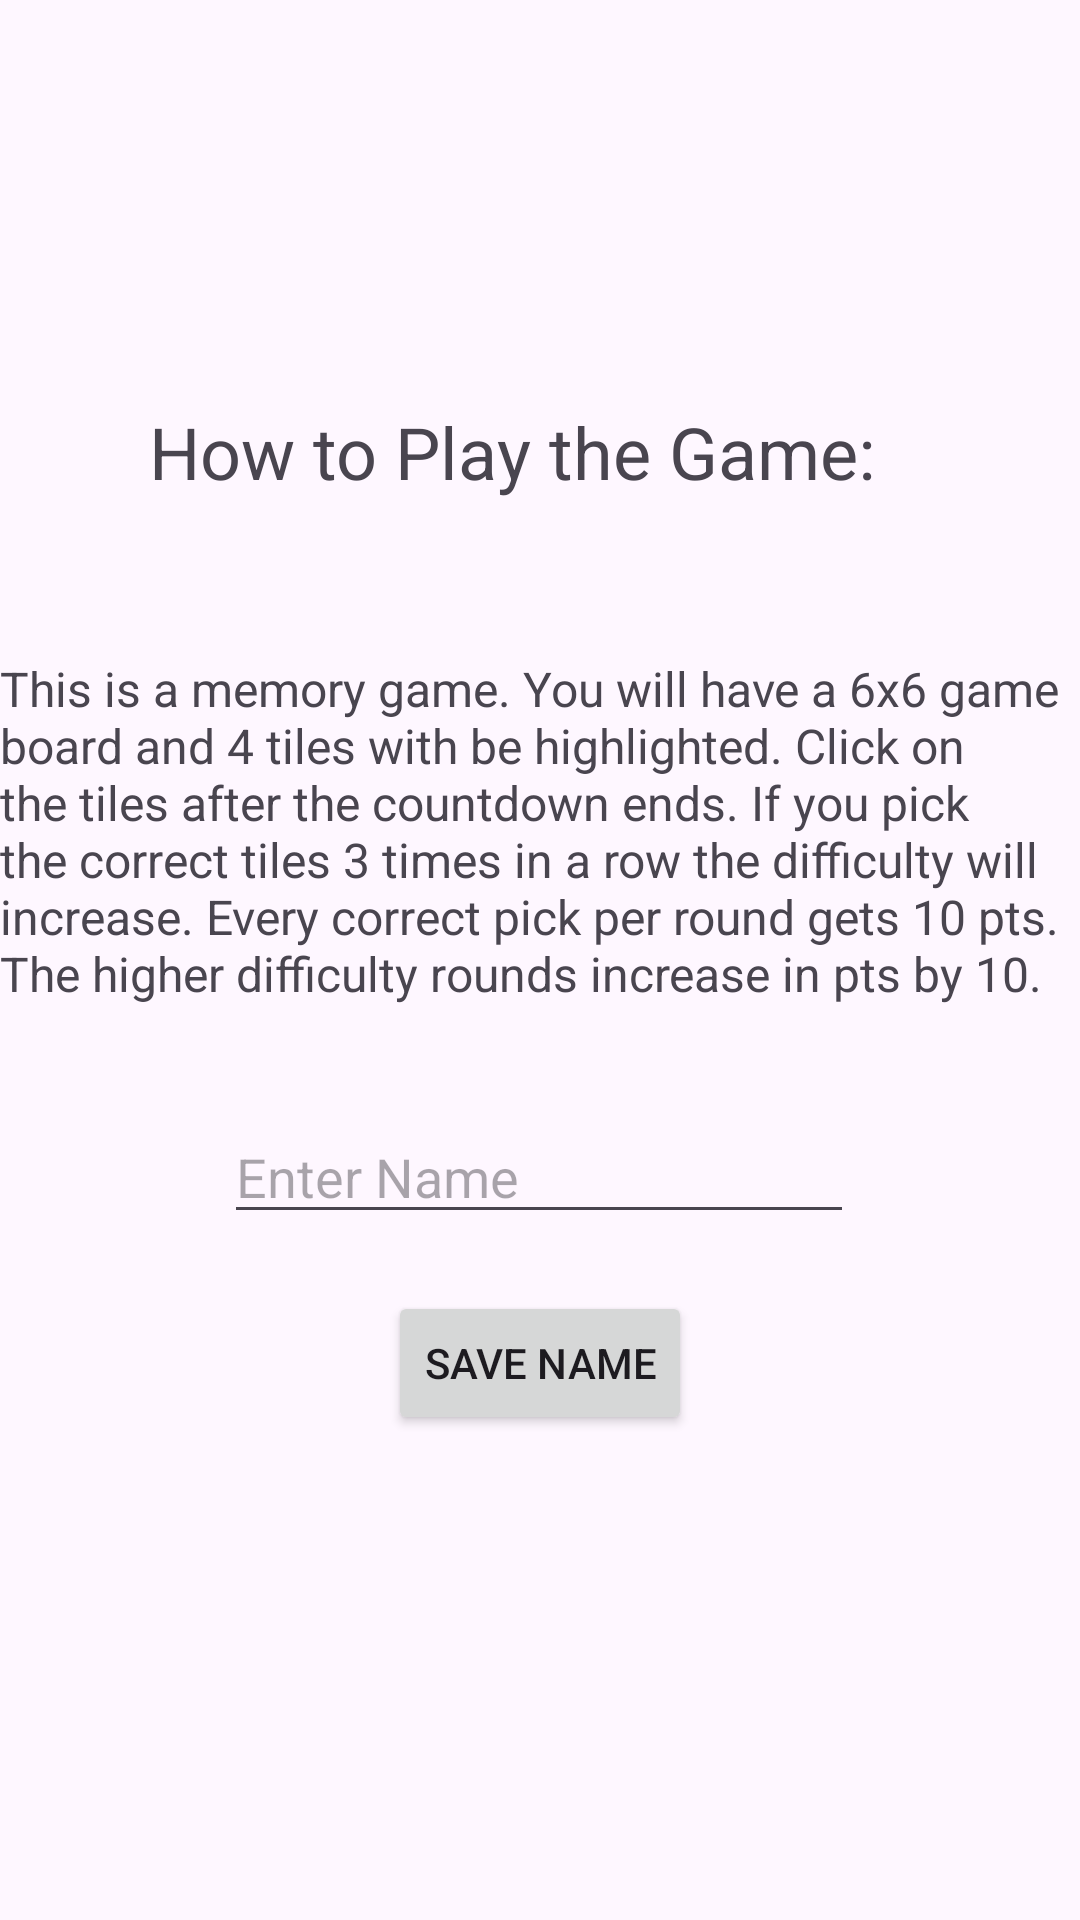

Here is an Android app screen rendered from its layout file. Give the layout XML and the strings, colors and styles it references.
<!-- AndroidManifest.xml: application theme Theme.Assignment3 -->
<!-- res/layout/fragment_welcome.xml -->
<?xml version="1.0" encoding="utf-8"?>
<androidx.constraintlayout.widget.ConstraintLayout xmlns:android="http://schemas.android.com/apk/res/android"
    xmlns:app="http://schemas.android.com/apk/res-auto"
    xmlns:tools="http://schemas.android.com/tools"
    android:layout_width="wrap_content"
    android:layout_height="match_parent"
    tools:context=".WelcomeFrag">

    <EditText
        android:id="@+id/editText"
        android:layout_width="wrap_content"
        android:layout_height="wrap_content"
        android:ems="10"
        android:hint="@string/enter_name"
        android:inputType="text"
        app:layout_constraintBottom_toBottomOf="parent"
        app:layout_constraintEnd_toEndOf="parent"
        app:layout_constraintHorizontal_bias="0.497"
        app:layout_constraintStart_toStartOf="parent"
        app:layout_constraintTop_toTopOf="parent"
        app:layout_constraintVertical_bias="0.618" />


    <TextView
        android:id="@+id/textView"
        android:layout_width="261dp"
        android:layout_height="40dp"
        android:text="@string/title"
        android:textSize="24sp"
        app:layout_constraintBottom_toBottomOf="parent"
        app:layout_constraintEnd_toEndOf="parent"
        app:layout_constraintStart_toStartOf="parent"
        app:layout_constraintTop_toTopOf="parent"
        app:layout_constraintVertical_bias="0.224" />

    <TextView
        android:id="@+id/txtRules"
        android:layout_width="wrap_content"
        android:layout_height="wrap_content"
        android:text="@string/rules"
        android:textSize="16sp"
        app:layout_constraintBottom_toBottomOf="parent"
        app:layout_constraintEnd_toEndOf="parent"
        app:layout_constraintHorizontal_bias="0.0"
        app:layout_constraintStart_toStartOf="parent"
        app:layout_constraintTop_toTopOf="parent"
        app:layout_constraintVertical_bias="0.418" />

    <Button
        android:id="@+id/btnSaveName"
        android:layout_width="wrap_content"
        android:layout_height="wrap_content"
        android:text="@string/save_name"
        app:layout_constraintBottom_toBottomOf="parent"
        app:layout_constraintEnd_toEndOf="parent"
        app:layout_constraintStart_toStartOf="parent"
        app:layout_constraintTop_toTopOf="parent"
        app:layout_constraintVertical_bias="0.727" />
</androidx.constraintlayout.widget.ConstraintLayout>
<!-- resources referenced by this layout -->
<resources>
  <string name="enter_name">Enter Name</string>
  <string name="rules">This is a memory game. You will have a 6x6 game board and 4 tiles with be highlighted. Click on the tiles after the countdown ends. If you pick the correct tiles 3 times in a row the difficulty will increase. Every correct pick per round gets 10 pts. The higher difficulty rounds increase in pts by 10.</string>
  <string name="save_name">Save Name</string>
  <string name="title">How to Play the Game:</string>
  <style name="Theme.Assignment3" parent="Base.Theme.Assignment3" />
  <style name="Base.Theme.Assignment3" parent="Theme.Material3.DayNight.NoActionBar">
          
          <item name="colorPrimary">@color/lavender</item>
          <item name="colorPrimaryVariant">@color/lavender</item>
          <item name="colorOnPrimary">@color/white</item>
          
          <item name="colorSecondary">@color/teal_200</item>
          <item name="colorSecondaryVariant">@color/teal_700</item>
          <item name="colorOnSecondary">@color/black</item>
          
          <item name="android:statusBarColor">?attr/colorPrimaryVariant</item>
          
      </style>
  <!-- not gathered from this repository: default colours our renderer supplied (Android Studio template values) -->
  <color name="teal_200">#FF03DAC5</color>
  <color name="teal_700">#FF018786</color>
  <color name="black">#FF000000</color>
  <color name="white">#FFFFFFFF</color>
</resources>
